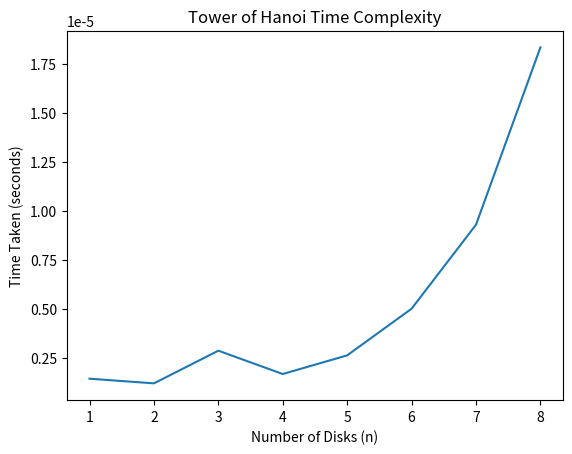

The script that saved this image:
import time
import matplotlib.pyplot as plt


# Tower of Hanoi Recursive Function
def tower_of_hanoi(n, source, auxiliary, destination):
    if n == 1:
        return
    tower_of_hanoi(n - 1, source, destination, auxiliary)
    tower_of_hanoi(n - 1, auxiliary, source, destination)


# Measure execution time for different number of disks
sizes = [1, 2, 3, 4, 5, 6, 7, 8]
times = []

for n in sizes:
    start = time.time()
    tower_of_hanoi(n, 'A', 'B', 'C')
    end = time.time()
    times.append(end - start)


# Plot graph
plt.figure()
plt.plot(sizes, times)
plt.xlabel("Number of Disks (n)")
plt.ylabel("Time Taken (seconds)")
plt.title("Tower of Hanoi Time Complexity")
plt.show()
